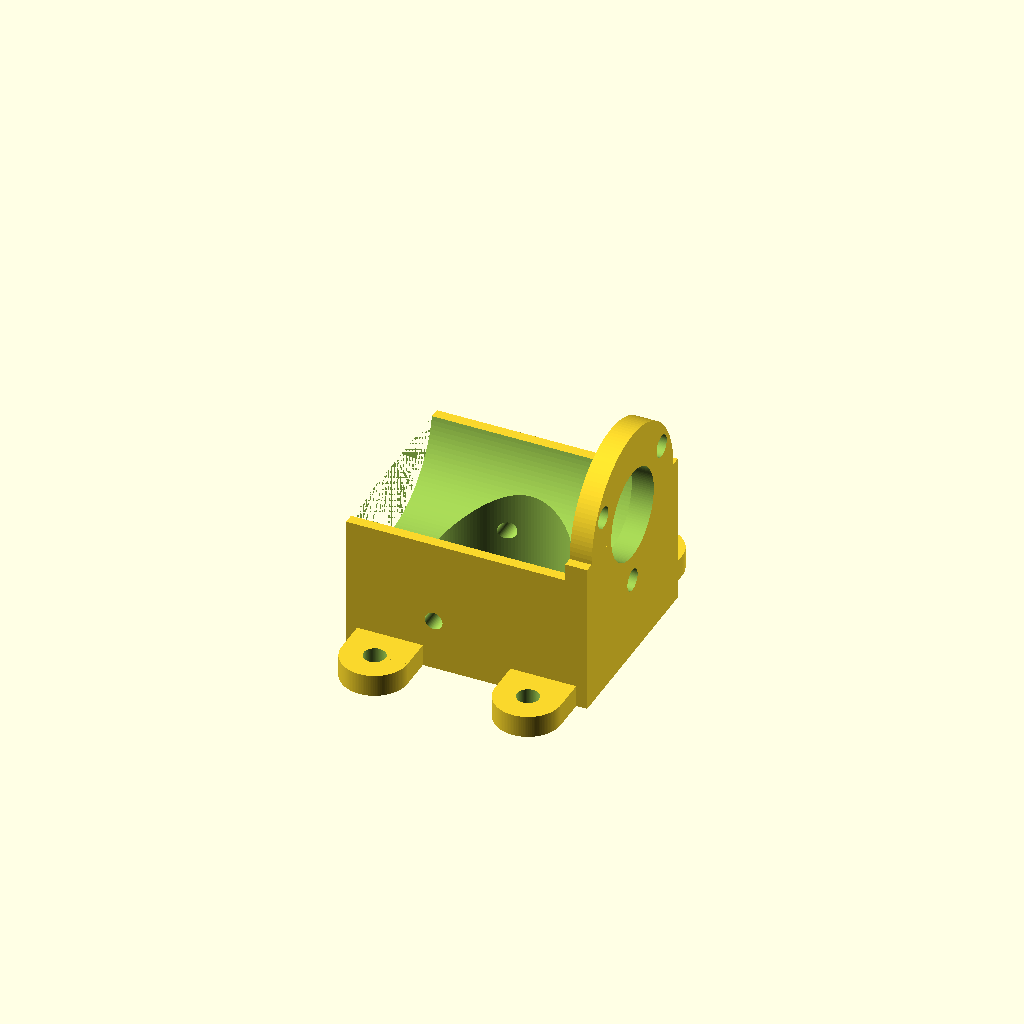
Cell 1: the model at its default parameters.
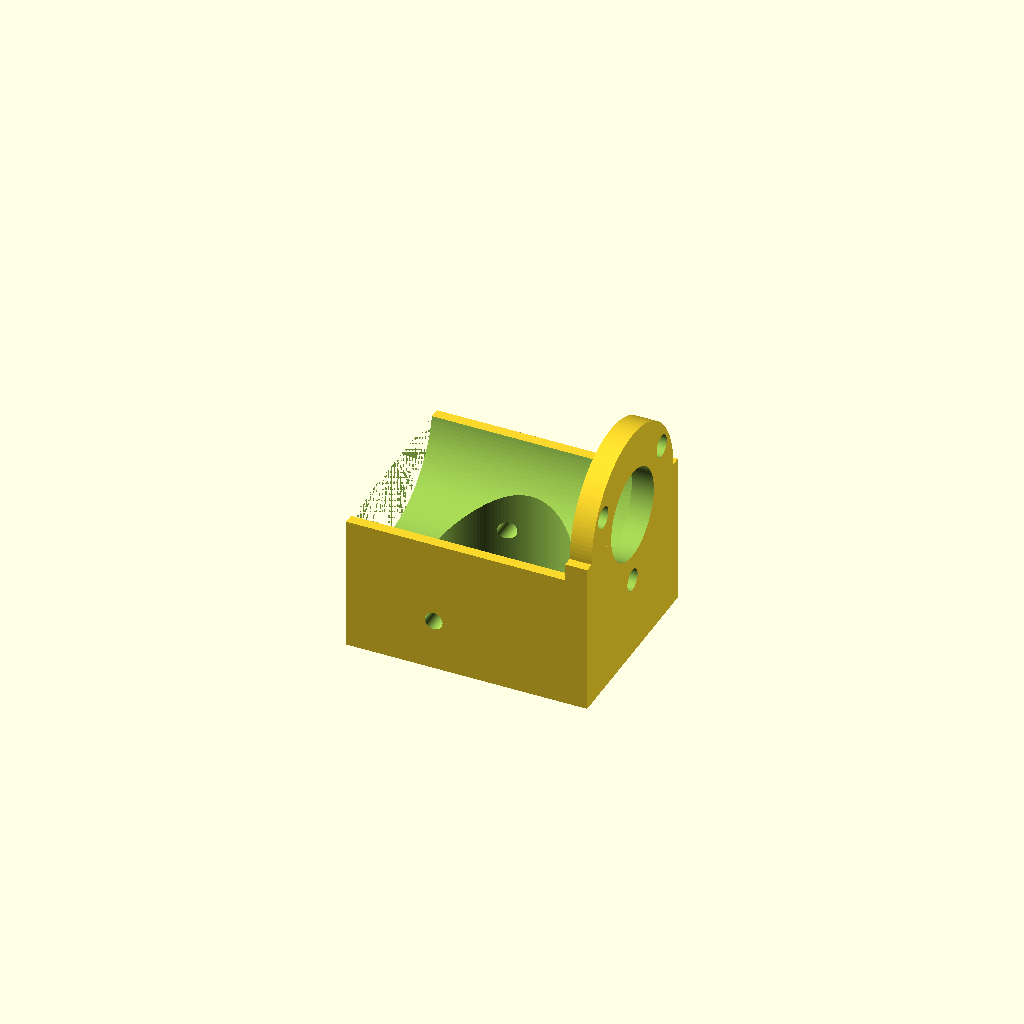
Cell 2 — Add_Feet set to 0, the other parameters unchanged.
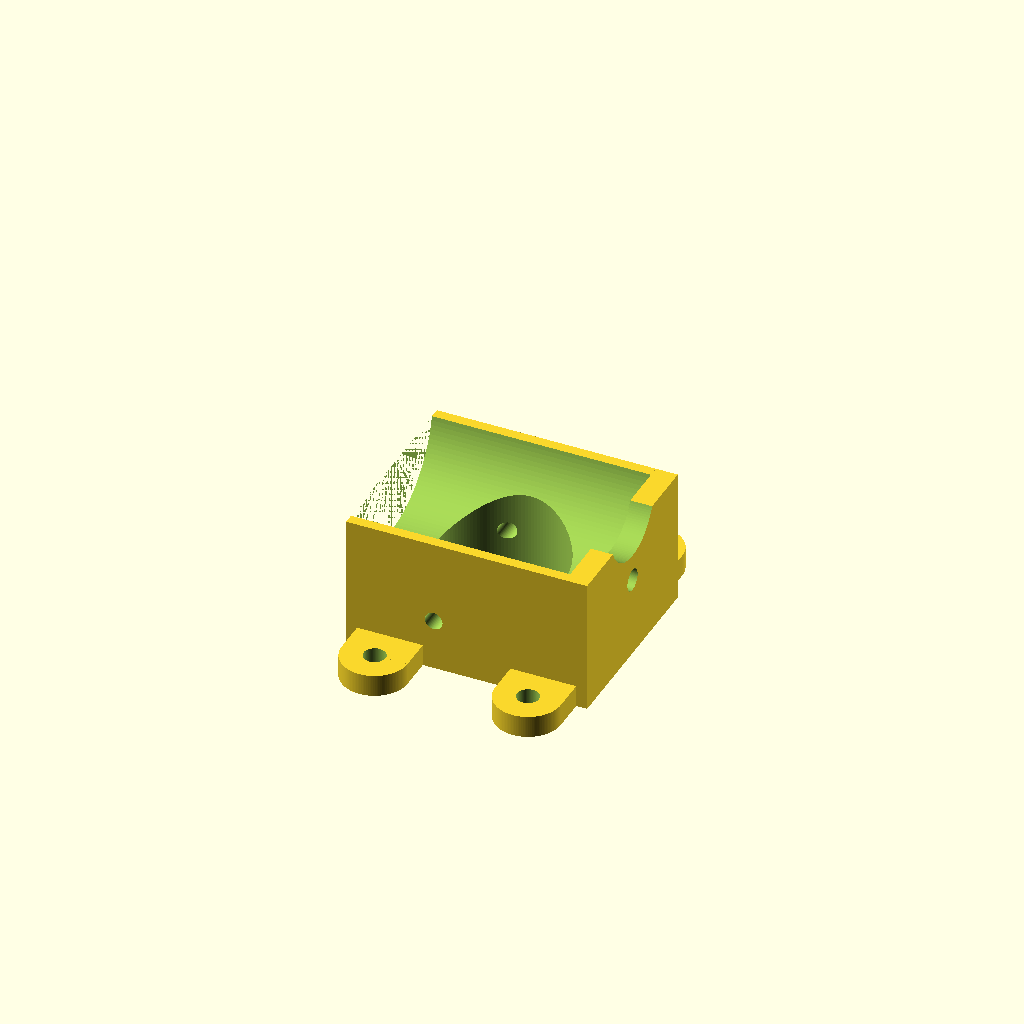
Cell 3: the same model with Full_Ring = 0.
All cells are drawn from one camera (rotation 55°, 0°, 25°, orthographic, colour scheme Cornfield), so only the parameter changes between them.
OpenSCAD source file scadFiles/763577/1235019.scad:
/*Rev 1.1  14/4/15

Coded by Siti



Downloaded from http://www.thingiverse.com/thing:763577



**use code as you like but give credit where credit is due!**

*/





//length of support

length=50;

//Diameter of device body.

Body_Diameter = 40;

//Diameter of collar or shaft.

Collar_Diameter = 20;

//Number of mounting points on device.

Mount_Points =3;// [0,1,2,3,4,5,6,7,8,9,10]

//Height of body centre above mount base.

Body_Height = 35;

//PCD, Diameter of circle that intersects mounting point centres

Pitch_Circle_Diameter = 33;

//Diameter of holes for device mounting screws

Mounting_Holes_Diameter = 5;

//Include feet in model

Add_Feet = 1;//[1:Yes, 0:No]

//Diameter of holes in feet

Feet_Hole_Diameter = 5;



//Vertical offset of shaft from body (only required for offset shafts, eg Pololu gearboxes).

Shaft_Offset = 0;

//Rotate mounting holes to have one or two holes at bottom (may be required for offset shafts).

Rotate_Holes = 1;//[1:Yes, 0:No]

//Depth of screw countersink holes (0 = no countersink).

Screw_Countersink_Depth = 0;

//Diameter of screw countersinks.

Screw_Countersink_Diameter = 8;

//Add full support ring.

Full_Ring=1;//[1:Yes, 0:No]

//Thicness of front support

Support_Thickness = 5;

//Tolerance between device dimensions and 3D object.

Tolerance = 0.2;

//Polygon Count

Polygon_Count=128;//[32:low, 64:Medium, 128:high, 256:Insane]





bodyR=Body_Diameter/2+Tolerance;//radius of body

width=bodyR*2+4;//width of base

collarR = Collar_Diameter/2+Tolerance*2;//radius of collar

PCR = Pitch_Circle_Diameter/2; //pitch circle radius of mounting screws

supportC =4*1;//support cutoff from Body_Height



numPads = min(ceil(length/45),3);//number of pads per side to place (max 3)

holePos = 0*1;



module pad(){

difference(){

union(){

translate ([Feet_Hole_Diameter*3/2,0,2.5])cylinder(d=Feet_Hole_Diameter*3, h=5, center=true, $fn=Polygon_Count);//pad

    translate ([0,0,2.5])cube([Feet_Hole_Diameter*3, Feet_Hole_Diameter*3,5], center=true);//pad

//objects to add

};

     translate ([Feet_Hole_Diameter*3/2,0,5])cylinder(d=Feet_Hole_Diameter, h=12, center=true, $fn=Polygon_Count);//pad;

}}





difference(){

//objects to add

union(){

    

    

    //add top ring and extra support

    if(Full_Ring){

    translate ([(length+Support_Thickness)/2,0,Body_Height])rotate([0,90,0])cylinder(d=Body_Diameter, h=Support_Thickness, $fn=Polygon_Count, center=true);

        translate([(length+Support_Thickness)/2,0,Body_Height-width/4])cube([Support_Thickness,width,width/2], center=true);

    }

    

    



translate ([0,0,Body_Height/2-supportC/2])cube([length,width,Body_Height-supportC], center=true);//base

    

    translate ([length/2+Support_Thickness/2,0,Body_Height/2-supportC/2])cube([Support_Thickness,width, Body_Height-supportC], center=true);//support

    

    //add mounting feet if required.

    

  if(numPads*Add_Feet==1)

  {

        

   translate([Support_Thickness/2,width/2,0])rotate ([0,0,90]) pad();

     translate([Support_Thickness/2,-width/2,0])rotate ([0,0,-90]) pad();

    

  }

  

    if(numPads*Add_Feet==2)

  {

        

   translate([length/2-Feet_Hole_Diameter*2+Support_Thickness,width/2,0])rotate ([0,0,90]) pad();

     translate([-length/2+Feet_Hole_Diameter*2,-width/2,0])rotate ([0,0,-90]) pad();

    translate([-length/2+Feet_Hole_Diameter*2,width/2,0])rotate ([0,0,90]) pad();

     translate([length/2-Feet_Hole_Diameter*2+Support_Thickness,-width/2,0])rotate ([0,0,-90]) pad();

  }

  

    if(numPads*Add_Feet==3)

  {

      

      //center feet

   translate([Support_Thickness/2,width/2,0])rotate ([0,0,90]) pad();

     translate([Support_Thickness/2,-width/2,0])rotate ([0,0,-90]) pad();

      //end feet

       translate([length/2-Feet_Hole_Diameter*2+Support_Thickness,width/2,0])rotate ([0,0,90]) pad();

     translate([-length/2+Feet_Hole_Diameter*2,-width/2,0])rotate ([0,0,-90]) pad();

    translate([-length/2+Feet_Hole_Diameter*2,width/2,0])rotate ([0,0,90]) pad();

     translate([length/2-Feet_Hole_Diameter*2+Support_Thickness,-width/2,0])rotate ([0,0,-90]) pad();

  }

    

};



//objects to subtract

union(){



translate ([-0.001,0,Body_Height])rotate([0,90,0])cylinder(h=length+0.004, r=bodyR, center=true, $fn=Polygon_Count);//body cutout

    

    translate ([length/2,0,Body_Height+Shaft_Offset])rotate([0,90,0])cylinder(h=Support_Thickness*2+length+2, r=collarR, center=true, $fn=Polygon_Count);//collar/shaft cutout

    

    

             

             //work out rotation of screw holes, depends if it's odd or even, go figure

             

             rotation =(floor(Mount_Points/2)-(Mount_Points/2)==0)?360/(Mount_Points*2):90;

           

             

                    

        //screws for front

        for(i=[0:Mount_Points-1]){

           translate([0,0,Body_Height])

      rotate([i*360/Mount_Points+rotation+Rotate_Holes*360/(Mount_Points*2),0,0])

       translate ([length/2,PCR,0])

           rotate ([0,90,0])

            union(){

            cylinder (h=Support_Thickness+2,d=Mounting_Holes_Diameter, $fn=Polygon_Count);

              

            }

            

            

            

            //countersink for screw heads

              translate([0,0,Body_Height])

      rotate([i*360/Mount_Points+rotation+Rotate_Holes*360/(Mount_Points*2),0,0])

       translate ([length/2+Support_Thickness+0.001-Screw_Countersink_Depth,PCR,0])

           rotate ([0,90,0])cylinder (h=Support_Thickness+2,d=Screw_Countersink_Diameter, $fn=Polygon_Count);



} 

        

             //cutout for cable tie

            

                 holePos =(numPads==1) ? -length/3: -length/2+Feet_Hole_Diameter*4 ;

             

            translate([holePos,0,Body_Height-bodyR-3]) rotate ([90,0,0])cylinder( h=width+6, r=2, center=true, $fn=Polygon_Count);



//cutout for center weight reduction



translate ([0,0,(Body_Height+bodyR)/2]) cylinder(h=Body_Height+bodyR+2, r=min(width/3,length/3), center = true, $fn=Polygon_Count);





//trims the ring and support when body height is low.



translate([length/2+Support_Thickness/2,0,-Body_Height/2])cube([Support_Thickness+2,width+2, Body_Height+0.001],center=true);

};



}
Customizer parameters (derived from the source; name, type, default, range or options):
length: number, default 50
Body_Diameter: number, default 40
Collar_Diameter: number, default 20
Mount_Points: number, default 3, options 0, 1, 2, 3, 4, 5, 6, 7, 8, 9, 10
Body_Height: number, default 35
Pitch_Circle_Diameter: number, default 33
Mounting_Holes_Diameter: number, default 5
Add_Feet: number, default 1, options 1, 0
Feet_Hole_Diameter: number, default 5
Shaft_Offset: number, default 0
Rotate_Holes: number, default 1, options 1, 0
Screw_Countersink_Depth: number, default 0
Screw_Countersink_Diameter: number, default 8
Full_Ring: number, default 1, options 1, 0
Support_Thickness: number, default 5
Tolerance: number, default 0.2
Polygon_Count: number, default 128, options 32, 64, 128, 256
